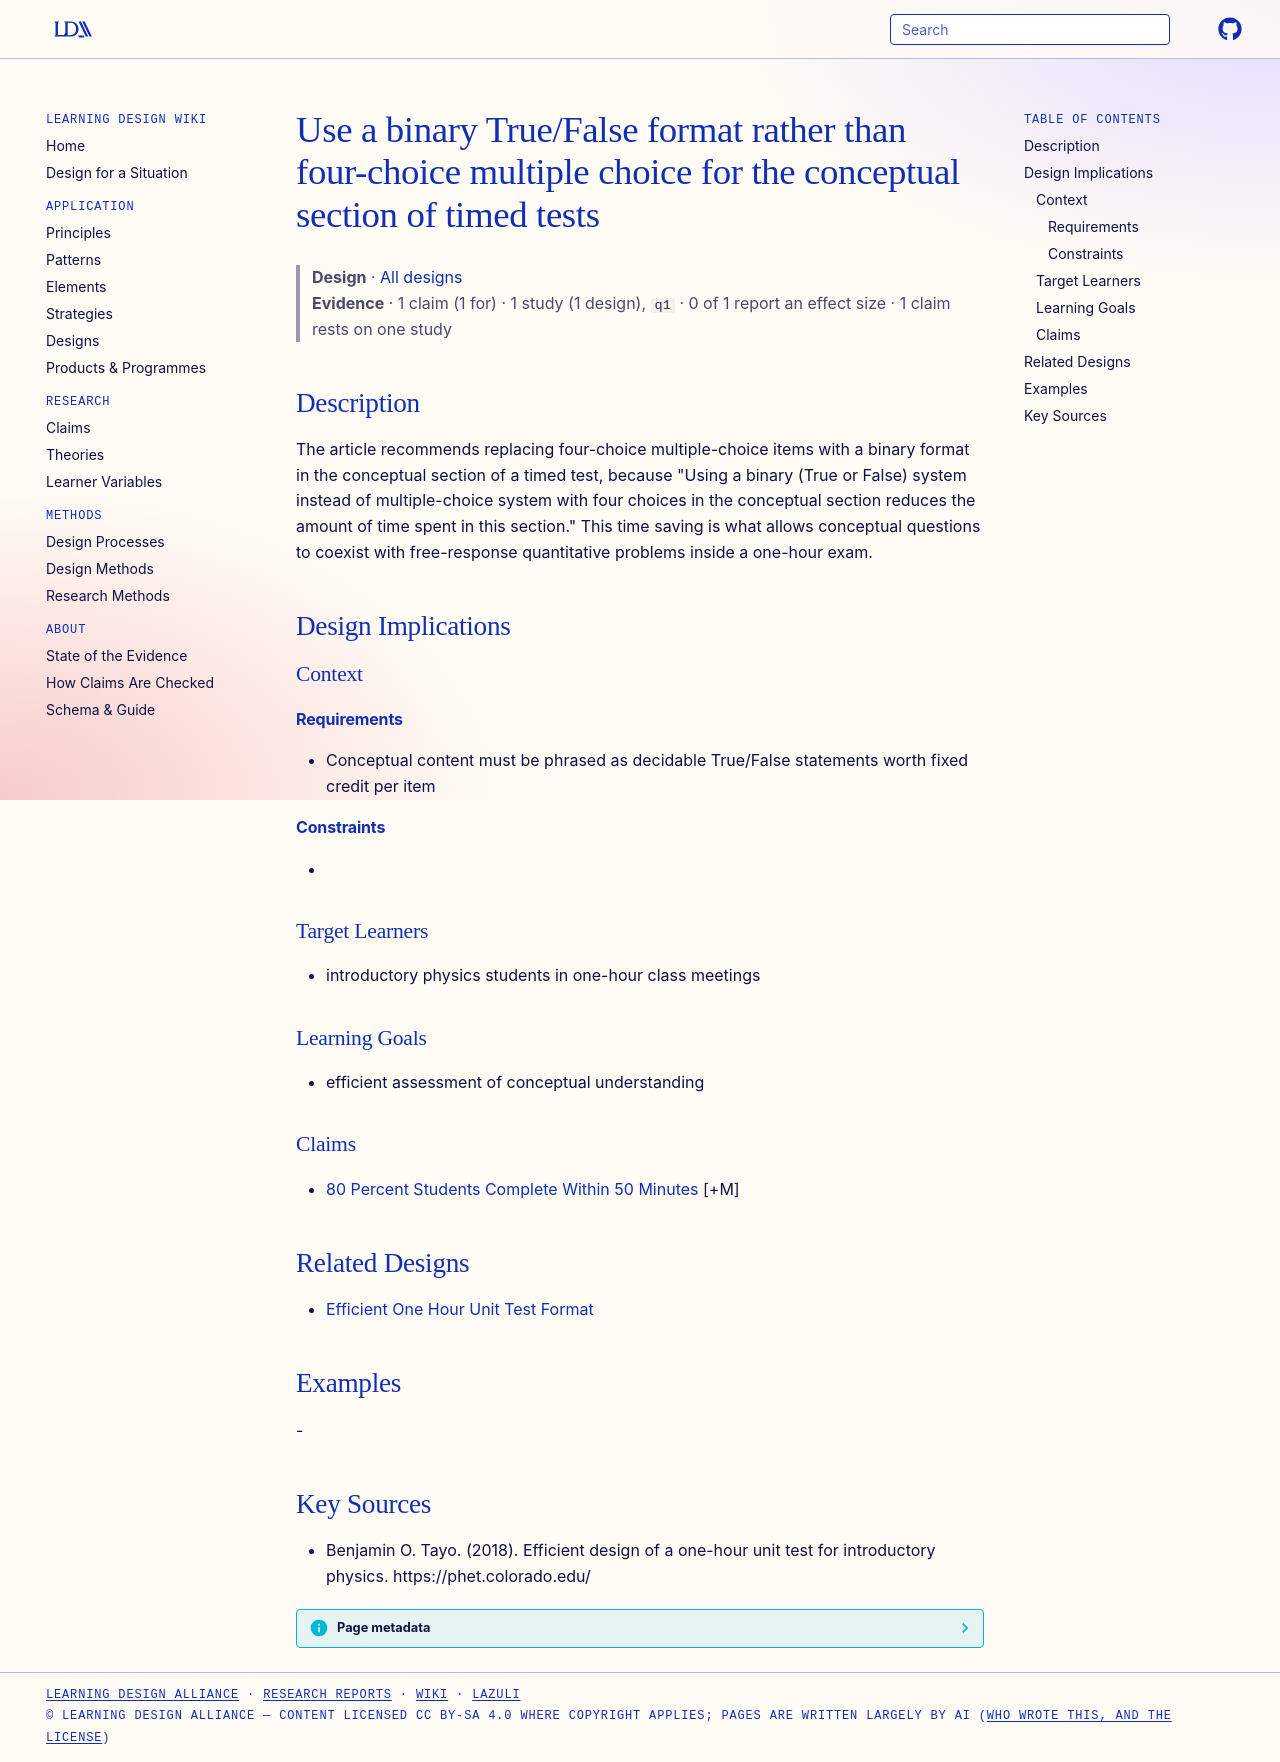

repository: Learning-Design-Alliance/learning-wiki · page: designs/binary-true-false-conceptual-questions/index.html · generator: mkdocs

---
type: design
id: binary-true-false-conceptual-questions
title: Use a binary True/False format rather than four-choice multiple choice for the conceptual section of timed tests
description: "The article recommends replacing four-choice multiple-choice items with a binary format in the conceptual section of a timed test, because \"Using a binary (True or False) system instead of multiple-choice system with..."
status: review
generated:
  by: "process:settle-candidates"
  at: 2026-11-18
sources:
  - id: benjamin-o-tayo-2018
    resource: "https://phet.colorado.edu/"
    title: "Benjamin O. Tayo. (2018). Efficient design of a one-hour unit test for introductory physics. https://phet.colorado.edu/"
    author: Benjamin O. Tayo
---

# Use a binary True/False format rather than four-choice multiple choice for the conceptual section of timed tests

> **Design** · [All designs](index.md)
> **Evidence** · 1 claim (1 for) · 1 study (1 design), `q1` · 0 of 1 report an effect size · 1 claim rests on one study

## Description
The article recommends replacing four-choice multiple-choice items with a binary format in the conceptual section of a timed test, because "Using a binary (True or False) system instead of multiple-choice system with four choices in the conceptual section reduces the amount of time spent in this section." This time saving is what allows conceptual questions to coexist with free-response quantitative problems inside a one-hour exam.

## Design Implications

### Context
#### Requirements
- Conceptual content must be phrased as decidable True/False statements worth fixed credit per item
#### Constraints
- 

### Target Learners
- introductory physics students in one-hour class meetings

### Learning Goals
- efficient assessment of conceptual understanding

### Claims
- [80 Percent Students Complete Within 50 Minutes](../claims/80-percent-students-complete-within-50-minutes.md) [+M]

## Related Designs
- [Efficient One Hour Unit Test Format](efficient-one-hour-unit-test-format.md)

## Examples
-

## Key Sources
- Benjamin O. Tayo. (2018). Efficient design of a one-hour unit test for introductory physics. https://phet.colorado.edu/
